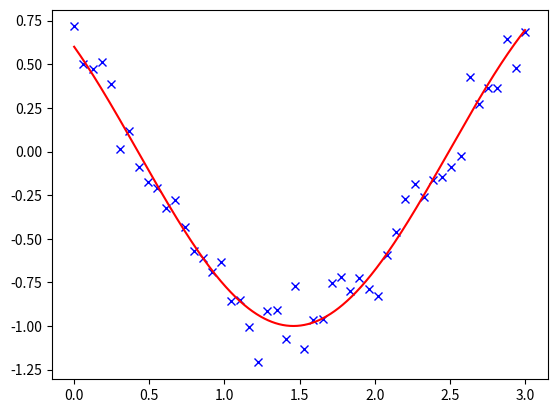

The script that saved this image:
"""
Curve fitting
=============

A curve fitting example
"""

import numpy as np
import scipy as sp
import matplotlib.pyplot as plt

np.random.seed(0)

# Our test function
def f(t, omega, phi):
    return np.cos(omega * t + phi)


# Our x and y data
x = np.linspace(0, 3, 50)
y = f(x, 1.5, 1) + 0.1 * np.random.normal(size=50)

# Fit the model: the parameters omega and phi can be found in the
# `params` vector
params, params_cov = sp.optimize.curve_fit(f, x, y)

# plot the data and the fitted curve
t = np.linspace(0, 3, 1000)

plt.figure(1)
plt.clf()
plt.plot(x, y, "bx")
plt.plot(t, f(t, *params), "r-")
plt.show()
